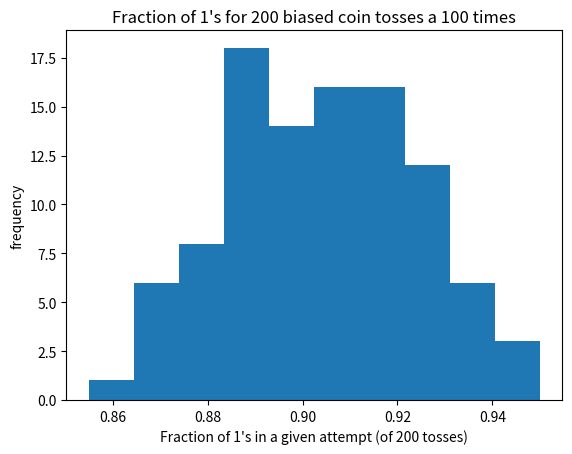
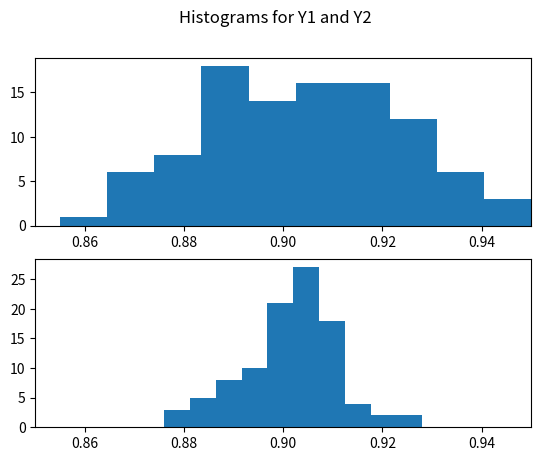
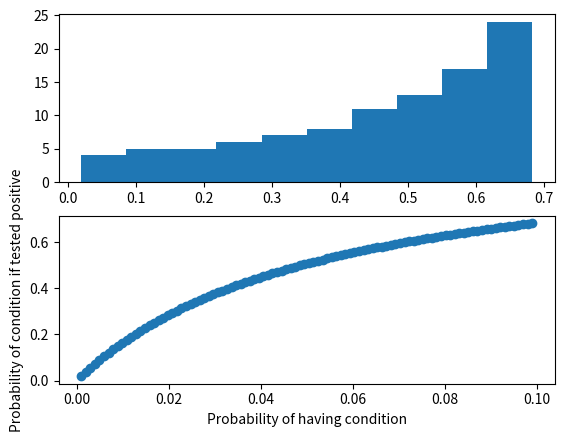

Generate these figures, in order, with matplotlib:
# -*- coding: utf-8 -*-
"""

CST 383, measles simulation homework

# Here's a question.  Suppose 1% of people have measles, that the
# test for measles if 98% accurate if you do have measles, and 98%
# accurate if you don't have measles.  Then what is the probability
# that you have measles, given that you have tested positive for them?
#
# Try guessing an answer before you start on this assignment.
#
# In this homework we will use simulation to estimate the answer,
# and we'll also compute the answer using Bayes' Law.  There
# are three parts below:
# 1. Warm up by simulating some coin flips.
# 2. Use simulation to answer the question above.
# 3. Use Bayes' Law to answer the question without simulation.

"""

import numpy as np
import matplotlib.pyplot as plt


# Instructions: 
# Problems start with #@ and then give a number.  Enter your
# Python code after each problem.  Do not use any variables
# in your answer except for the ones that the problem says
# you can assume are defined.


#
# Part 1: warmup
#

#@ 1
# Simulate flipping a coin 200 times that has a 90% chance of
# landing heads.  Store your result in a NumPy array x of length
# 200 that contains only 0 or 1, where 1 represents heads.
# Use np.random.choice().  
# (assignment to x)
x = np.random.choice(2, 200, p=[0.1, 0.9])

#@ 2
# Repeat the problem above, but this time use np.random.sample(),
# which gives values between 0 and 1.  Obviously you will need to do
# further processing to turn the output of sample() into your
# array x.  This will take a little thought.
# (assignment to x)
x = np.random.sample(size=200)

weights = [0.1, 0.9]
cs = np.cumsum(weights)

def calculated_weights(x):
    return sum(cs < x)

vectroized_calculated_weights = np.vectorize(calculated_weights)
x = vectroized_calculated_weights(x)

#@ 3
# compute the fraction of values in array x that are 1.
# (expression)
len(x[x == 1]) / len(x)


#@ 4
# Flip the weighted coin of problem 1 200 times, compute the fraction
# of values that are 1, and repeat this entire process 100 times to
# get an array of length 100.  Assign this array to variable y1.
# (assignment to y1)
def t200():
    return np.random.choice(2, 200, p=[0.1, 0.9])

y1 = np.array([len(t200()[t200()==1])/len(t200()) for i in range(100)])

#@ 5
# plot a histogram of y1 using matplotlib
# (produce a plot)
plt.hist(y1)
plt.title("Fraction of 1's for 200 biased coin tosses a 100 times")
plt.xlabel("Fraction of 1's in a given attempt (of 200 tosses)")
plt.ylabel("frequency")

#@ 6
# compute a NumPy array y2 that is just like y1, except that in creating y2
# we do 1000 coin flips in each experiment, not 200.
# (assignment to y2)
def t1000():
    return np.random.choice(2, 1000, p=[0.1, 0.9])

y2 = np.array([len(t1000()[t1000()==1])/len(t1000()) for i in range(100)])

#@ 7
# plot histograms for y1 and y2, with the histogram for y1 above 
# the plot for y2.  Our lecture notes show how to do this; see
# the 'multiple subplots' slide.  Use matplotlib.  In both histograms, 
# let the x axis values range from 0.85 to 0.95.  Please study
# the two histograms and think about why they are different.
# Assume y1 and y2 are defined.
# (produce a plot)

fig, ax = plt.subplots(2)
fig.suptitle("Histograms for Y1 and Y2")
ax[0].hist(y1)
ax[1].hist(y2)
ax[0].set_xlim([0.85, 0.95])
ax[1].set_xlim([0.85, 0.95])

#
# Part 2 - simulate the answer to the question
#

#@ 8
# Simulate the overall occurrence of measles among 10,000 people,
# based on the assumption that each person has a 0.01% chance of
# having measles.  
# Compute a NumPy array x of length 10,000, where each value is 
# either 0 or 1.  Each of the 10,000 values should be found by 
# "flipping a 0/1 coin" that is weighted 99% to 0.  Approximately 
# 99% of the values in x should be 0, and the others should be one.
# (assignment to x)
x = np.random.choice(2, 10000, p=[0.99, 0.01])


#@ 9
# Simulate the measles test results on the people without measles,
# based on the assumption that the measles test gives the right
# answer about 95% of the time on people without measles.
# Create an array y0, which is as long as the number of 0's in
# array x, by flipping a 0/1 coin that is weighted 95% to 0.
# Assume x is defined.
# (assignment to y0)
y0 = np.random.choice(2, len(x[x==0]), p=[0.95, 0.05])


#@ 10
# Simulate the measles test results on the people with measles,
# based on the assumption that the measles test gives the right
# answer about 98% of the time on people with measles.
# Create an array y1, which is as long as the number of 1's in
# array x, by flipping a 0/1 coin that is weighted 98% to 1.
# Assume x is defined.
# (assignment to y1)
y1 = np.random.choice(2, len(x[x==1]), p=[0.02, 0.98])


#@ 11
# Collect the measles-free people among those who tested positive.
# Compute a vector pos_no_meas that is all 0's, and is as long as the
# number of 1's in y0.
# Assume y0 is defined.
# (assignment to pos_no_meas)
pos_no_meas = np.zeros(len(y0[y0==1]))

#@ 12
# Collect the measles-infected people among those who tested positive.
# Compute a vector pos_with_meas that is all 1's, and is as long as
# the number of 1's in y1.
# Assume y1 is defined.
# (assignment to pos_with_meas)
pos_with_meas = np.ones(len(y1[y1==1]))

#@ 13
# Collect information about all people who tested positive.
# Concatenate arrays pos_no_meas and pos_with_meas, and assign
# the result to array 'tested_pos'.  A 0 in in this array means 
# no measles; a 1 means measles.
# Assume pos_no_meas and pos_with_meas are defined.
# (assignment to tested_pos)
tested_pos = np.concatenate((pos_no_meas, pos_with_meas))

#@ 14
# Estimate the probability of having measles if you've tested
# positive for measles.  Compute the fraction of values in 
# tested_positive that are 1, and assign the result to 
# variable 'p'.
# Assume tested_pos is defined.
# (assignment to p) 
p = len(tested_pos[tested_pos == 1]) / len(tested_pos)


#@ 15
# Package up your code into a function 'prob_cond_given_pos'.  This
# function will return the probability of having a condition, based
# on certain probabilities.
# The function should have the following parameters:
#   prob_cond              - probability of a condition (above you used 0.01)
#   prob_pos_given_cond    - probability of testing positive given condition (you used 0.98)
#   prob_neg_given_no_cond - probability of testing negative given no condition (you used 0.95)
# The function must return the probability of having the condition.
#
# Your function should return a slightly different value every time.
# When you run prob_cond_given_pos(0.01, 0.98, 0.95), you should get an answer
# similar to the value of p you just computed.
#
# Here is the output from tests I ran with my code:
# test 1:
#     np.array([prob_cond_given_pos(0.5, 0.9, 0.8) for i in range(1000)]).mean()
#     output: 0.8180582615720287
# test 2:
#     np.array([prob_cond_given_pos(0.3, 0.8, 0.7) for i in range(1000)]).mean()
#     output: 0.5334712339397902
# test 3:
#     np.array([prob_cond_given_pos(0.5, 0.9, 0.8) for i in range(100)]).std()
#     output: 0.00550051982001144
#
## I provided the function header.  You should fill out the function body,
# including the return statement.
# (define a function)

def prob_cond_given_pos(prob_cond, prob_pos_given_cond, prob_neg_given_no_cond):
    x = np.random.choice(2, 10000, p=[1-prob_cond, prob_cond])
    y0 = np.random.choice(2, len(x[x==0]), p=[prob_neg_given_no_cond, 1-prob_neg_given_no_cond])
    y1 = np.random.choice(2, len(x[x==1]), p=[1-prob_pos_given_cond, prob_pos_given_cond])
    pos_no_meas = np.zeros(len(y0[y0==1]))
    pos_with_meas = np.ones(len(y1[y1==1]))
    tested_pos = np.concatenate((pos_no_meas, pos_with_meas))
    return len(tested_pos[tested_pos == 1]) / len(tested_pos)

#
# Part 3 - compute the answer using Bayes' Law
#

#@ 16
# Write a function 'prob_cond_given_pos_bayes'.  This function
# will take the same parameters as prob_cond_given_pos, but will
# use Bayes' Law to compute the result.
#
# Here is some output from my code:
# test1:
#    prob_cond_given_pos_bayes(0.5, 0.9, 0.8)
#    output: 0.1818...
# test 2:
#    prob_cond_given_pos_bayes(0.3, 0.8, 0.7) 
#    output: 0.5333...
#
# I provided the function header.  You should fill out the function body,
# including the return statement.
# (define a function)

def prob_cond_given_pos_bayes(prob_cond, prob_pos_given_cond, prob_neg_given_no_cond):
    return (prob_pos_given_cond*prob_cond) / ((prob_pos_given_cond*prob_cond)+(1-prob_neg_given_no_cond)*(1-prob_cond))

#@ 17
# How does the probability of having a condition given you
# tested positive for it change based on how rare the 
# condition is?  
# Produce a histogram showing the probability of having measles
# given you tested positive for measles.  Compute 
# prob_cond_given_pos_bayes(x, 0.98, 0.95) for x ranging
# from 0.001 to 0.10 (x is the probability of having the 
# condition).  Use at least 100 values of x.
# Plot the results as a scatter plot, with x on the x axis
# and probability on the y axis.  Label the x and y axes
# appropriately.  Use matplotlib.
# Assume function prob_cond_given_pos_bayes() is defined.
# (produce a plot)
x = np.arange(0.001, 0.1, ((0.1-0.001)/100))
prob_func = np.array([prob_cond_given_pos_bayes(x[i], 0.98, 0.95) for i in range(100)])

fig, ax = plt.subplots(2)
ax[0].hist(prob_func)
ax[1].scatter(x, prob_func)
ax[1].set_xlabel("Probability of having condition")
ax[1].set_ylabel("Probability of condition if tested positive")
